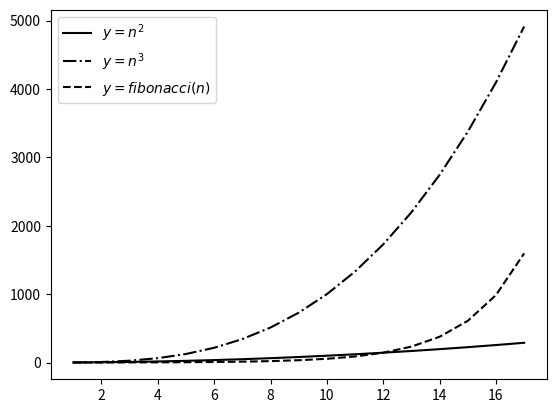

The script that saved this image:
def fibonacci(n):
    if n <= 2:
        return 1
    a,b = 1,1           #最近两项的值，a为前前项，b为前项
    for x in range(3,n+1):
        v = a + b       #新值 = 前两项之和
        a,b = b,v       #a = b, b = v
    return v

x = list(range(1,18))           #1..30的数值列表
n2,n3,fn = [],[],[]             #依次为n的平方，n的立方，n值斐波那契
for v in x:                     #依次计算机各函数值
    n2.append(v*v)
    n3.append(v*v*v)
    fn.append(fibonacci(v))

print("n^2=",n2)
print("n^3=",n3)
print("fib(n)=",fn)

from matplotlib import pyplot as plt     #绘图部分
plt.plot(x,n2,color='black',label="$y=n^2$")
plt.plot(x,n3,linestyle="-.",color='black',label="$y=n^3$")
plt.plot(x,fn,linestyle="--",color='black',label="$y=fibonacci(n)$")
plt.legend()
plt.show()


